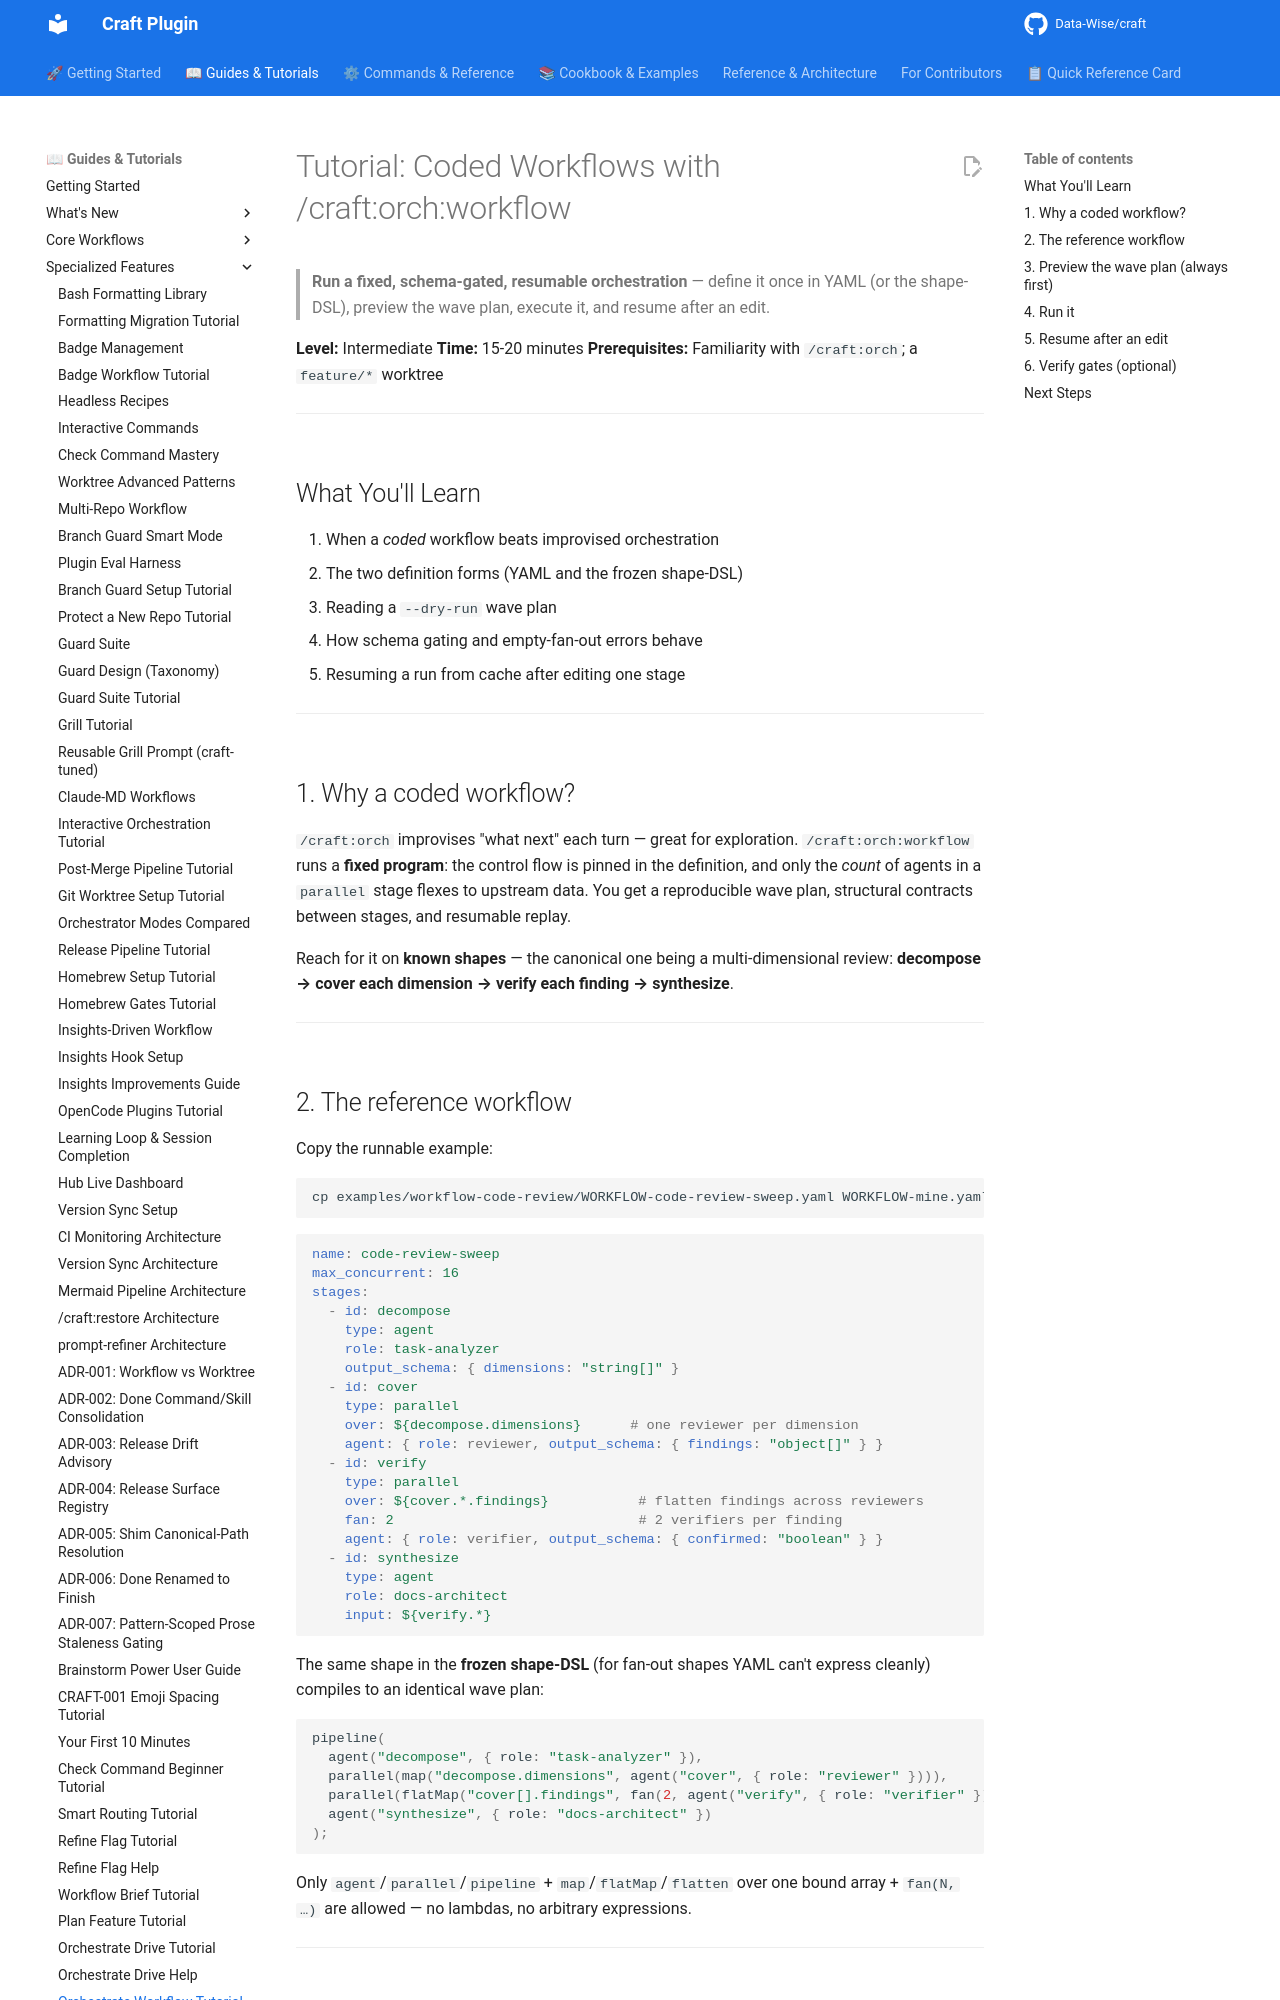

repository: Data-Wise/craft · page: tutorials/TUTORIAL-orch-workflow/index.html · generator: mkdocs

# Tutorial: Coded Workflows with /craft:orch:workflow

> **Run a fixed, schema-gated, resumable orchestration** — define it once in YAML (or the shape-DSL), preview the wave plan, execute it, and resume after an edit.

**Level:** Intermediate
**Time:** 15-20 minutes
**Prerequisites:** Familiarity with `/craft:orch`; a `feature/*` worktree

---

## What You'll Learn

1. When a *coded* workflow beats improvised orchestration
2. The two definition forms (YAML and the frozen shape-DSL)
3. Reading a `--dry-run` wave plan
4. How schema gating and empty-fan-out errors behave
5. Resuming a run from cache after editing one stage

---

## 1. Why a coded workflow?

`/craft:orch` improvises "what next" each turn — great for exploration.
`/craft:orch:workflow` runs a **fixed program**: the control flow is
pinned in the definition, and only the *count* of agents in a `parallel` stage
flexes to upstream data. You get a reproducible wave plan, structural contracts
between stages, and resumable replay.

Reach for it on **known shapes** — the canonical one being a multi-dimensional
review: **decompose → cover each dimension → verify each finding → synthesize**.

---

## 2. The reference workflow

Copy the runnable example:

```bash
cp examples/workflow-code-review/WORKFLOW-code-review-sweep.yaml WORKFLOW-mine.yaml
```

```yaml
name: code-review-sweep
max_concurrent: 16
stages:
  - id: decompose
    type: agent
    role: task-analyzer
    output_schema: { dimensions: "string[]" }
  - id: cover
    type: parallel
    over: ${decompose.dimensions}      # one reviewer per dimension
    agent: { role: reviewer, output_schema: { findings: "object[]" } }
  - id: verify
    type: parallel
    over: ${cover.*.findings}           # flatten findings across reviewers
    fan: 2                              # 2 verifiers per finding
    agent: { role: verifier, output_schema: { confirmed: "boolean" } }
  - id: synthesize
    type: agent
    role: docs-architect
    input: ${verify.*}
```

The same shape in the **frozen shape-DSL** (for fan-out shapes YAML can't
express cleanly) compiles to an identical wave plan:

```js
pipeline(
  agent("decompose", { role: "task-analyzer" }),
  parallel(map("decompose.dimensions", agent("cover", { role: "reviewer" }))),
  parallel(flatMap("cover[].findings", fan(2, agent("verify", { role: "verifier" })))),
  agent("synthesize", { role: "docs-architect" })
);
```

Only `agent`/`parallel`/`pipeline` + `map`/`flatMap`/`flatten` over one bound
array + `fan(N, …)` are allowed — no lambdas, no arbitrary expressions.

---
